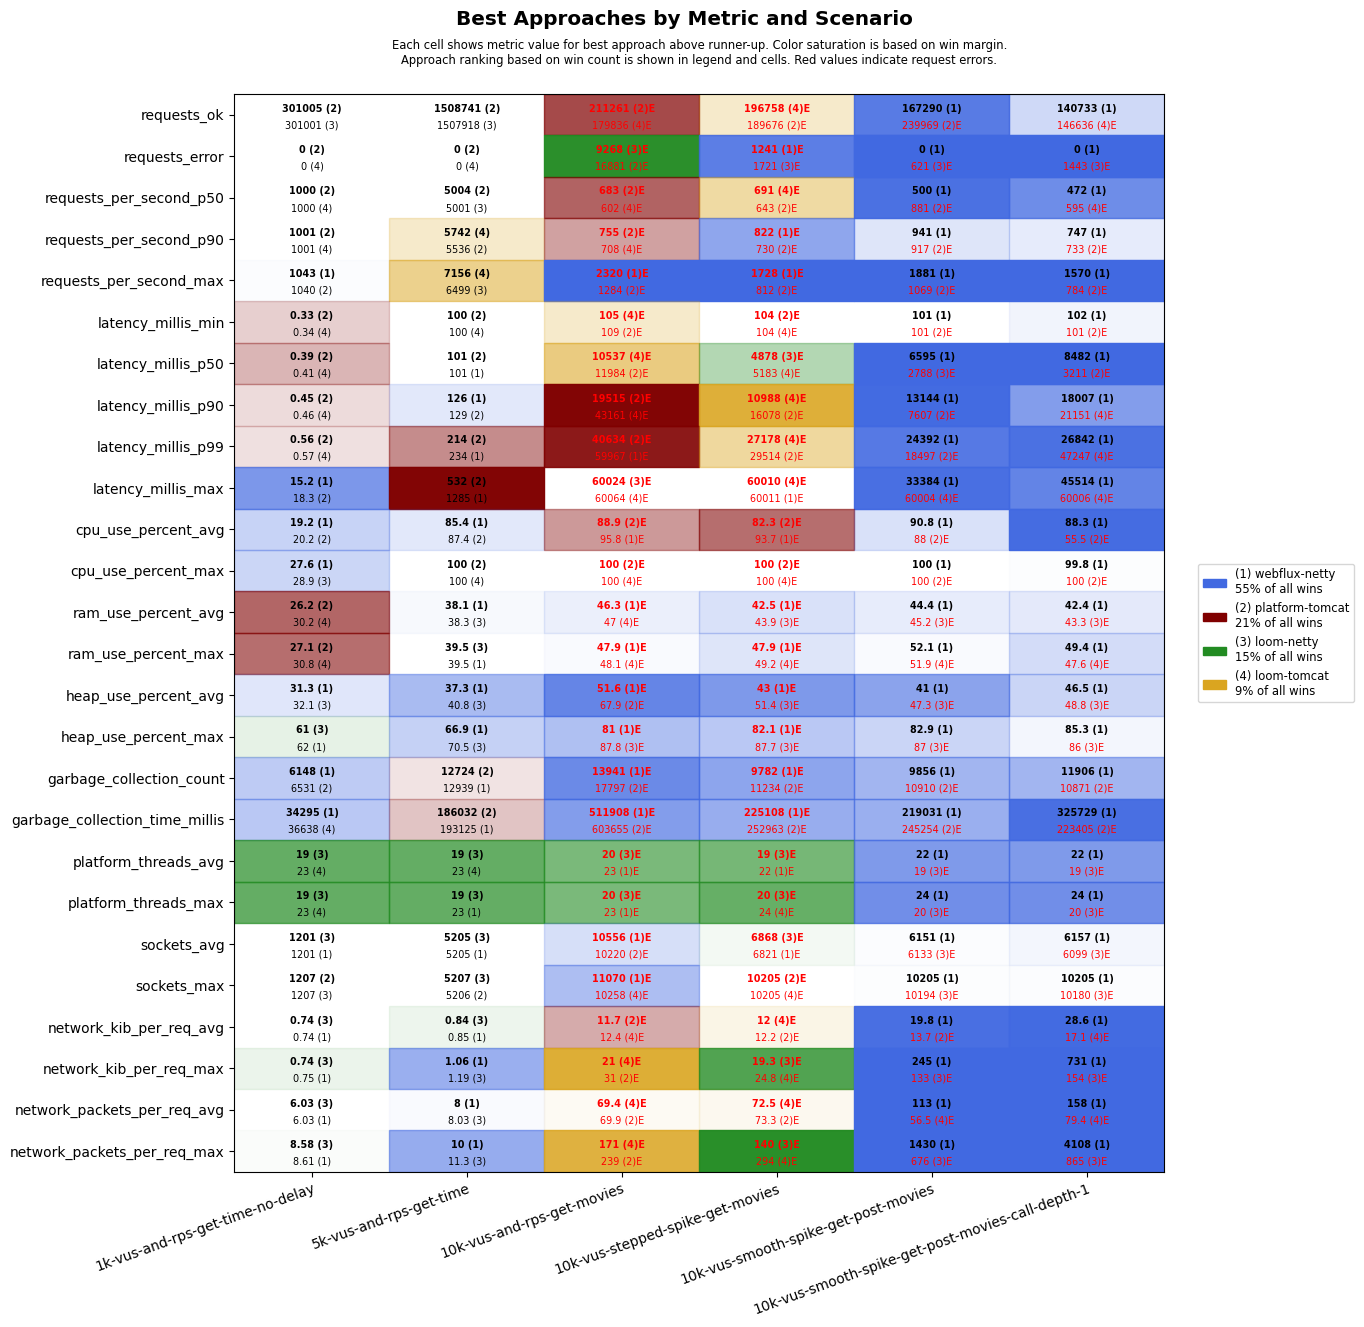

The file beside this chart, header and first rows:
scenario, approach, requests_ok, requests_error, requests_per_second_p50, requests_per_second_p90, requests_per_second_max, latency_millis_min, latency_millis_p50, latency_millis_p90, latency_millis_p99, latency_millis_max, cpu_use_percent_avg, cpu_use_percent_max, ram_use_percent_avg, ram_use_percent_max, heap_use_percent_avg, heap_use_percent_max, garbage_collection_count, garbage_collection_time_millis, platform_threads_avg, platform_threads_max, sockets_avg, sockets_max
1k-vus-and-rps-get-time-no-delay, platform-tomcat, 301005, 0, 1000, 1001, 1040, 0.33, 0.39, 0.45, 0.56, 18.3, 20.2, 31.5, 26.2, 27.1, 34.7, 64.2, 6531, 36978, 373, 373, 1191, 1207
1k-vus-and-rps-get-time-no-delay, loom-tomcat, 300999, 0, 1000, 1001, 1039, 0.34, 0.41, 0.46, 0.57, 23.9, 20.5, 36.2, 30.2, 30.8, 34.0, 63.8, 7713, 36638, 23, 23, 1191, 1206
1k-vus-and-rps-get-time-no-delay, loom-netty, 301001, 0, 1000, 1001, 1039, 0.38, 0.44, 0.48, 0.62, 19.3, 20.6, 28.9, 30.4, 30.9, 32.1, 61.0, 7737, 52895, 19, 19, 1201, 1207
1k-vus-and-rps-get-time-no-delay, webflux-netty, 301000, 0, 1000, 1001, 1043, 0.35, 0.41, 0.48, 0.66, 15.2, 19.2, 27.6, 30.3, 31.1, 31.3, 62.0, 6148, 34295, 23, 23, 1201, 1206
5k-vus-and-rps-get-time, platform-tomcat, 1508741, 0, 5004, 5536, 6244, 100, 101, 129, 214, 532, 87.4, 100, 40.4, 42.1, 51.0, 79.2, 12724, 186032, 1227, 1250, 5160, 5206
5k-vus-and-rps-get-time, loom-tomcat, 1434771, 0, 4877, 5742, 7156, 100, 500, 1140, 1384, 1755, 98.5, 100, 41.8, 43.1, 65.2, 97.9, 129880, 3994670, 23, 24, 5189, 5206
5k-vus-and-rps-get-time, loom-netty, 1507918, 0, 5001, 5416, 6499, 100, 102, 158, 293, 1300, 89.6, 100, 38.3, 39.5, 40.8, 70.5, 18048, 257857, 19, 19, 5205, 5207
5k-vus-and-rps-get-time, webflux-netty, 1505790, 0, 5001, 5174, 6452, 100, 101, 126, 234, 1285, 85.4, 100, 38.1, 39.5, 37.3, 66.9, 12939, 193125, 23, 23, 5205, 5206
10k-vus-and-rps-get-movies, platform-tomcat, 211261, 16881, 683, 755, 1284, 109, 11984, 19515, 40634, 60084, 88.9, 100, 51.4, 53.4, 67.9, 92.6, 17797, 603655, 5019, 5020, 10220, 10255
10k-vus-and-rps-get-movies, loom-tomcat, 179836, 20958, 602, 708, 1049, 105, 10537, 43161, 60001, 60064, 99.9, 100, 47.0, 48.1, 82.6, 92.6, 38640, 1261469, 24, 25, 10209, 10258
10k-vus-and-rps-get-movies, loom-netty, 150521, 9268, 520, 559, 900, 119, 14192, 48631, 60001, 60024, 99.1, 100, 47.1, 48.1, 69.8, 87.8, 24319, 1040475, 20, 20, 10204, 10208
10k-vus-and-rps-get-movies, webflux-netty, 141362, 22668, 440, 635, 2320, 258, 12200, 52870, 59967, 60067, 95.8, 100, 46.3, 47.9, 51.6, 81.0, 13941, 511908, 23, 23, 10556, 11070
10k-vus-stepped-spike-get-movies, platform-tomcat, 189676, 3606, 643, 730, 812, 104, 5688, 16078, 29514, 60103, 82.3, 100, 48.4, 54.5, 54.7, 91.4, 11234, 252963, 3895, 5020, 6655, 10205
10k-vus-stepped-spike-get-movies, loom-tomcat, 196758, 3618, 691, 730, 790, 104, 5183, 10988, 27178, 60010, 97.2, 100, 44.9, 49.2, 62.7, 91.4, 18116, 383947, 23, 24, 6662, 10205
10k-vus-stepped-spike-get-movies, loom-netty, 149621, 1721, 522, 550, 606, 107, 4878, 26542, 60000, 60013, 98.0, 100, 43.9, 49.2, 51.4, 87.7, 12367, 328970, 19, 20, 6868, 10198
10k-vus-stepped-spike-get-movies, webflux-netty, 139068, 1241, 372, 822, 1728, 105, 9751, 17294, 57082, 60011, 93.7, 100, 42.5, 47.9, 43.0, 82.1, 9782, 225108, 22, 24, 6821, 10205
10k-vus-smooth-spike-get-post-movies, platform-tomcat, 239969, 2442, 881, 917, 1069, 101, 3067, 7607, 18497, 60086, 88.0, 100, 49.0, 55.9, 50.0, 91.9, 10910, 245254, 3304, 5020, 5923, 10122
10k-vus-smooth-spike-get-post-movies, loom-tomcat, 229401, 2447, 848, 879, 915, 101, 3465, 8492, 21364, 60004, 91.1, 100, 46.1, 51.9, 57.2, 92.6, 15688, 343878, 23, 24, 5929, 10127
10k-vus-smooth-spike-get-post-movies, loom-netty, 178788, 621, 641, 699, 796, 101, 2788, 18919, 46753, 60013, 92.7, 100, 45.2, 52.1, 47.3, 87.0, 11574, 293785, 19, 20, 6133, 10194
10k-vus-smooth-spike-get-post-movies, webflux-netty, 167290, 0, 500, 941, 1881, 101, 6595, 13144, 24392, 33384, 90.8, 100, 44.4, 52.1, 41.0, 82.9, 9856, 219031, 22, 24, 6151, 10205
10k-vus-smooth-spike-get-post-movies-cal…, platform-tomcat, 94450, 18750, 523, 733, 784, 101, 3211, 60000, 60002, 60036, 55.5, 100, 49.7, 56.2, 54.2, 86.6, 10871, 223405, 3509, 5020, 5537, 10123
10k-vus-smooth-spike-get-post-movies-cal…, loom-tomcat, 146636, 2732, 595, 702, 736, 101, 4817, 21151, 47247, 60006, 76.8, 100, 44.2, 47.6, 60.2, 95.6, 16700, 349541, 23, 24, 5894, 10114
10k-vus-smooth-spike-get-post-movies-cal…, loom-netty, 145501, 1443, 518, 568, 607, 102, 3814, 24546, 59551, 60013, 92.4, 100, 43.3, 49.3, 48.8, 86.0, 12499, 331445, 19, 20, 6099, 10180
10k-vus-smooth-spike-get-post-movies-cal…, webflux-netty, 140733, 0, 472, 747, 1570, 102, 8482, 18007, 26842, 45514, 88.3, 99.8, 42.4, 49.4, 46.5, 85.3, 11906, 325729, 22, 24, 6157, 10205
